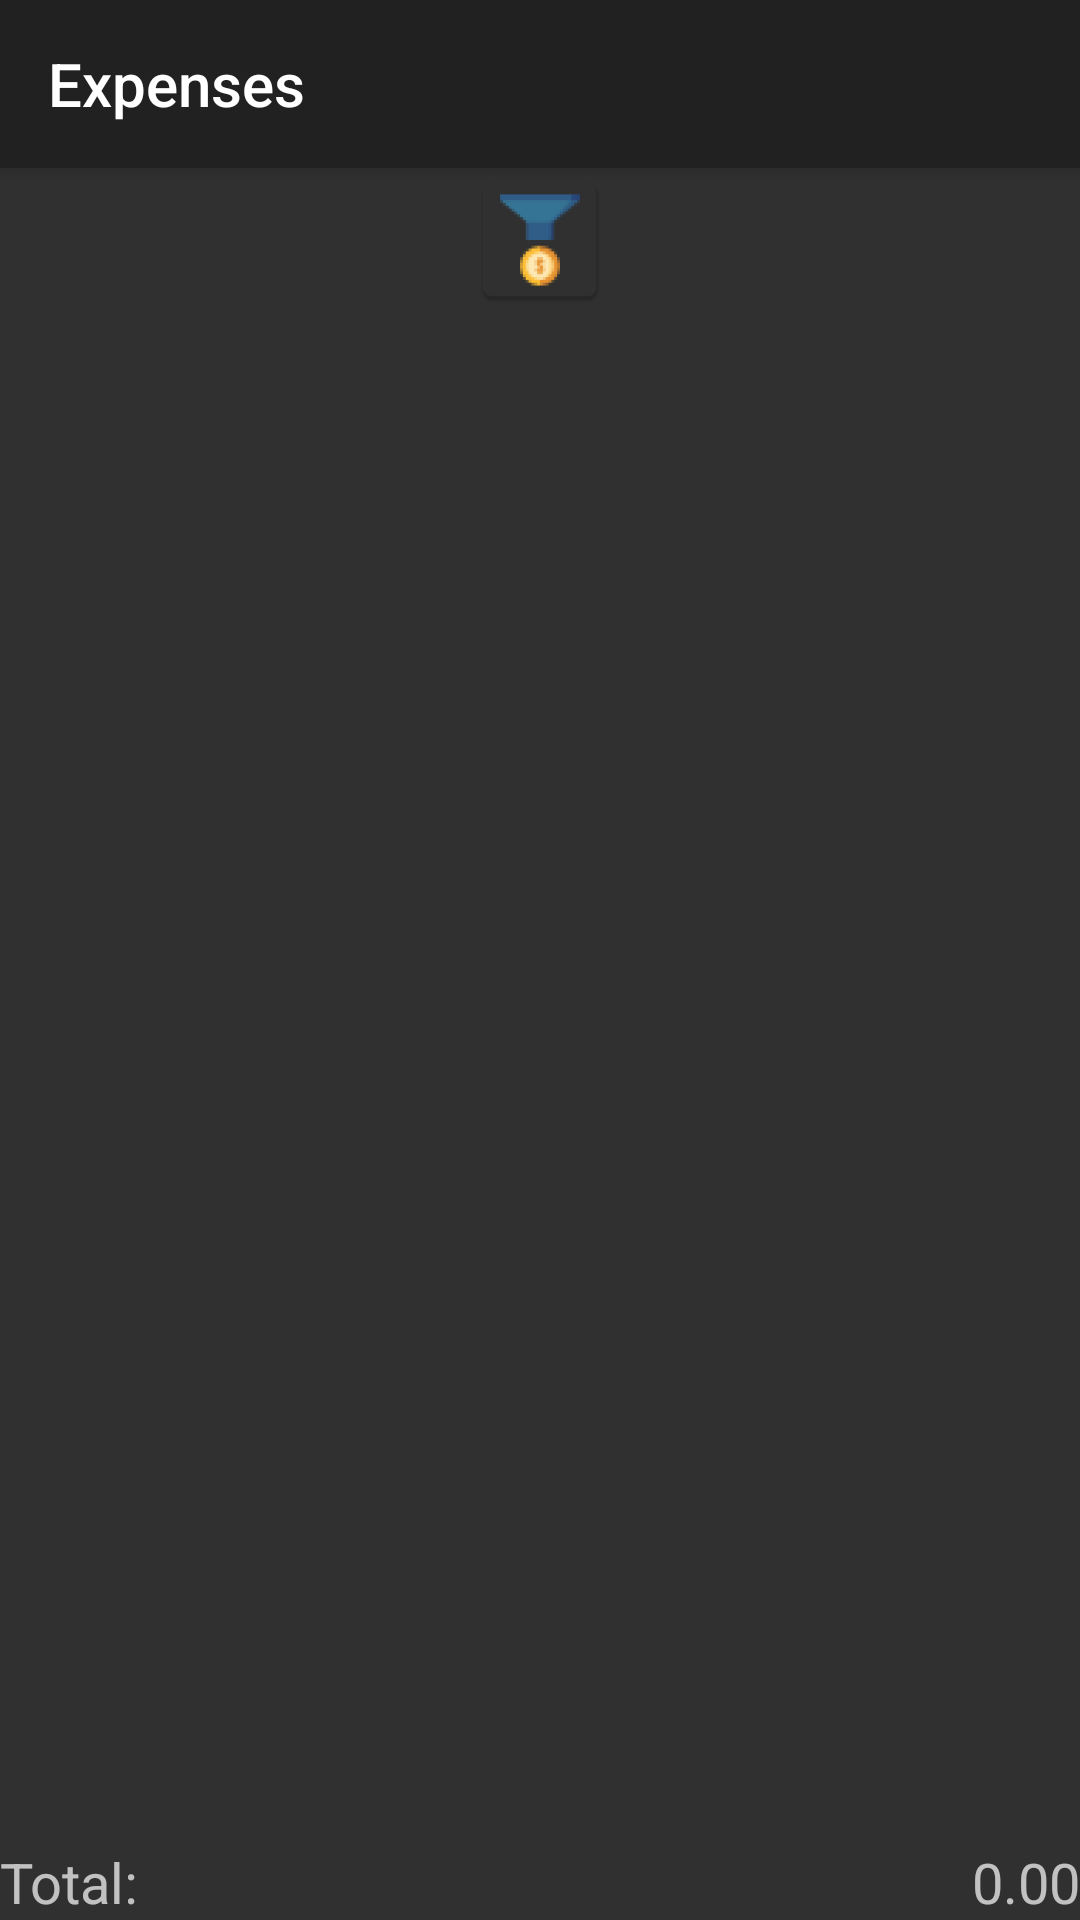

Android layout source for this screen:
<!-- AndroidManifest.xml: application theme AppTheme -->
<!-- res/layout/expense_search_result_appbar.xml -->
<?xml version="1.0" encoding="utf-8"?>
<androidx.coordinatorlayout.widget.CoordinatorLayout xmlns:android="http://schemas.android.com/apk/res/android"
    xmlns:app="http://schemas.android.com/apk/res-auto"
    xmlns:tools="http://schemas.android.com/tools"
    android:layout_width="match_parent"
    android:layout_height="match_parent"
    tools:context=".activity.ExpenseSearchResultActivity">

    <com.google.android.material.appbar.AppBarLayout
        android:layout_width="match_parent"
        android:layout_height="wrap_content"
        android:theme="@style/AppTheme.AppBarOverlay">

        <androidx.appcompat.widget.Toolbar
            android:id="@+id/search_result_toolbar"
            android:layout_width="match_parent"
            android:layout_height="?attr/actionBarSize"
            android:background="?attr/colorPrimary"
            app:title="@string/expenseSearchResultTitle"
            app:popupTheme="@style/AppTheme.PopupOverlay" />

    </com.google.android.material.appbar.AppBarLayout>

    <include
        layout="@layout/expense_search_result"
        android:layout_width="match_parent"
        android:layout_height="match_parent"
        app:layout_behavior="@string/appbar_scrolling_view_behavior" />

</androidx.coordinatorlayout.widget.CoordinatorLayout>
<!-- res/layout/expense_search_result.xml (included above) -->
<?xml version="1.0" encoding="utf-8"?>
<LinearLayout xmlns:android="http://schemas.android.com/apk/res/android"
    android:layout_width="match_parent"
    android:layout_height="match_parent"
    android:orientation="vertical">

    <ImageButton
        android:id="@+id/expenseSearchResultFiltersButton"
        android:onClick="showSearchResultsFiltersDialog"
        android:layout_width="fill_parent"
        android:layout_height="wrap_content"
        android:background="@null"
        android:contentDescription="@string/expenseSearchResultFilterButton"
        android:src="@mipmap/ic_filter" />

    <ListView
        android:id="@+id/expansesSearchResultListView"
        android:layout_width="match_parent"
        android:layout_height="0dp"
        android:layout_weight="1" />

    <include layout="@layout/expense_list_load_status" />

    <LinearLayout
        android:layout_width="match_parent"
        android:layout_height="wrap_content">

        <TextView
            android:id="@+id/expenseSearchResultTotalLabel"
            android:layout_width="wrap_content"
            android:layout_height="wrap_content"
            android:layout_gravity="start"
            android:text="@string/abstractExpenseListActivityTotalLabel"
            android:textSize="9pt" />

        <TextView
            android:id="@+id/expenseSearchResultTotal"
            android:layout_width="match_parent"
            android:layout_height="wrap_content"
            android:layout_gravity="end"
            android:gravity="end"
            android:text="@string/abstractExpenseListActivityZero"
            android:textSize="9pt" />
    </LinearLayout>
</LinearLayout>
<!-- res/layout/expense_list_load_status.xml (included above) -->
<?xml version="1.0" encoding="utf-8"?>
<merge xmlns:android="http://schemas.android.com/apk/res/android">

    <ProgressBar
        android:id="@+id/expenseListLoadProgress"
        style="?android:attr/progressBarStyleHorizontal"
        android:layout_width="match_parent"
        android:layout_height="wrap_content"
        android:indeterminate="true"
        android:visibility="gone" />

    <TextView
        android:id="@+id/expenseListLoadStatus"
        android:layout_width="match_parent"
        android:layout_height="wrap_content"
        android:padding="8dp"
        android:accessibilityLiveRegion="polite"
        android:visibility="gone" />

    <Button
        android:id="@+id/expenseListRetryLoad"
        android:layout_width="wrap_content"
        android:layout_height="wrap_content"
        android:onClick="retryExpenseLoad"
        android:text="@string/expenseListRetryLoad"
        android:visibility="gone" />

</merge>
<!-- resources referenced by this layout -->
<resources>
  <!-- mipmap ic_filter: png bitmap (mipmap-hdpi, 1356 bytes) -->
  <string name="abstractExpenseListActivityTotalLabel">Total:</string>
  <string name="abstractExpenseListActivityZero">0.00</string>
  <string name="expenseListRetryLoad">Retry</string>
  <string name="expenseSearchResultFilterButton">filter button</string>
  <string name="expenseSearchResultTitle">Expenses</string>
  <style name="AppTheme.AppBarOverlay" parent="ThemeOverlay.AppCompat.Dark.ActionBar" />
  <style name="AppTheme.PopupOverlay" parent="ThemeOverlay.AppCompat.Dark" />
  <style name="AppTheme" parent="Theme.AppCompat.NoActionBar">
      </style>
</resources>
